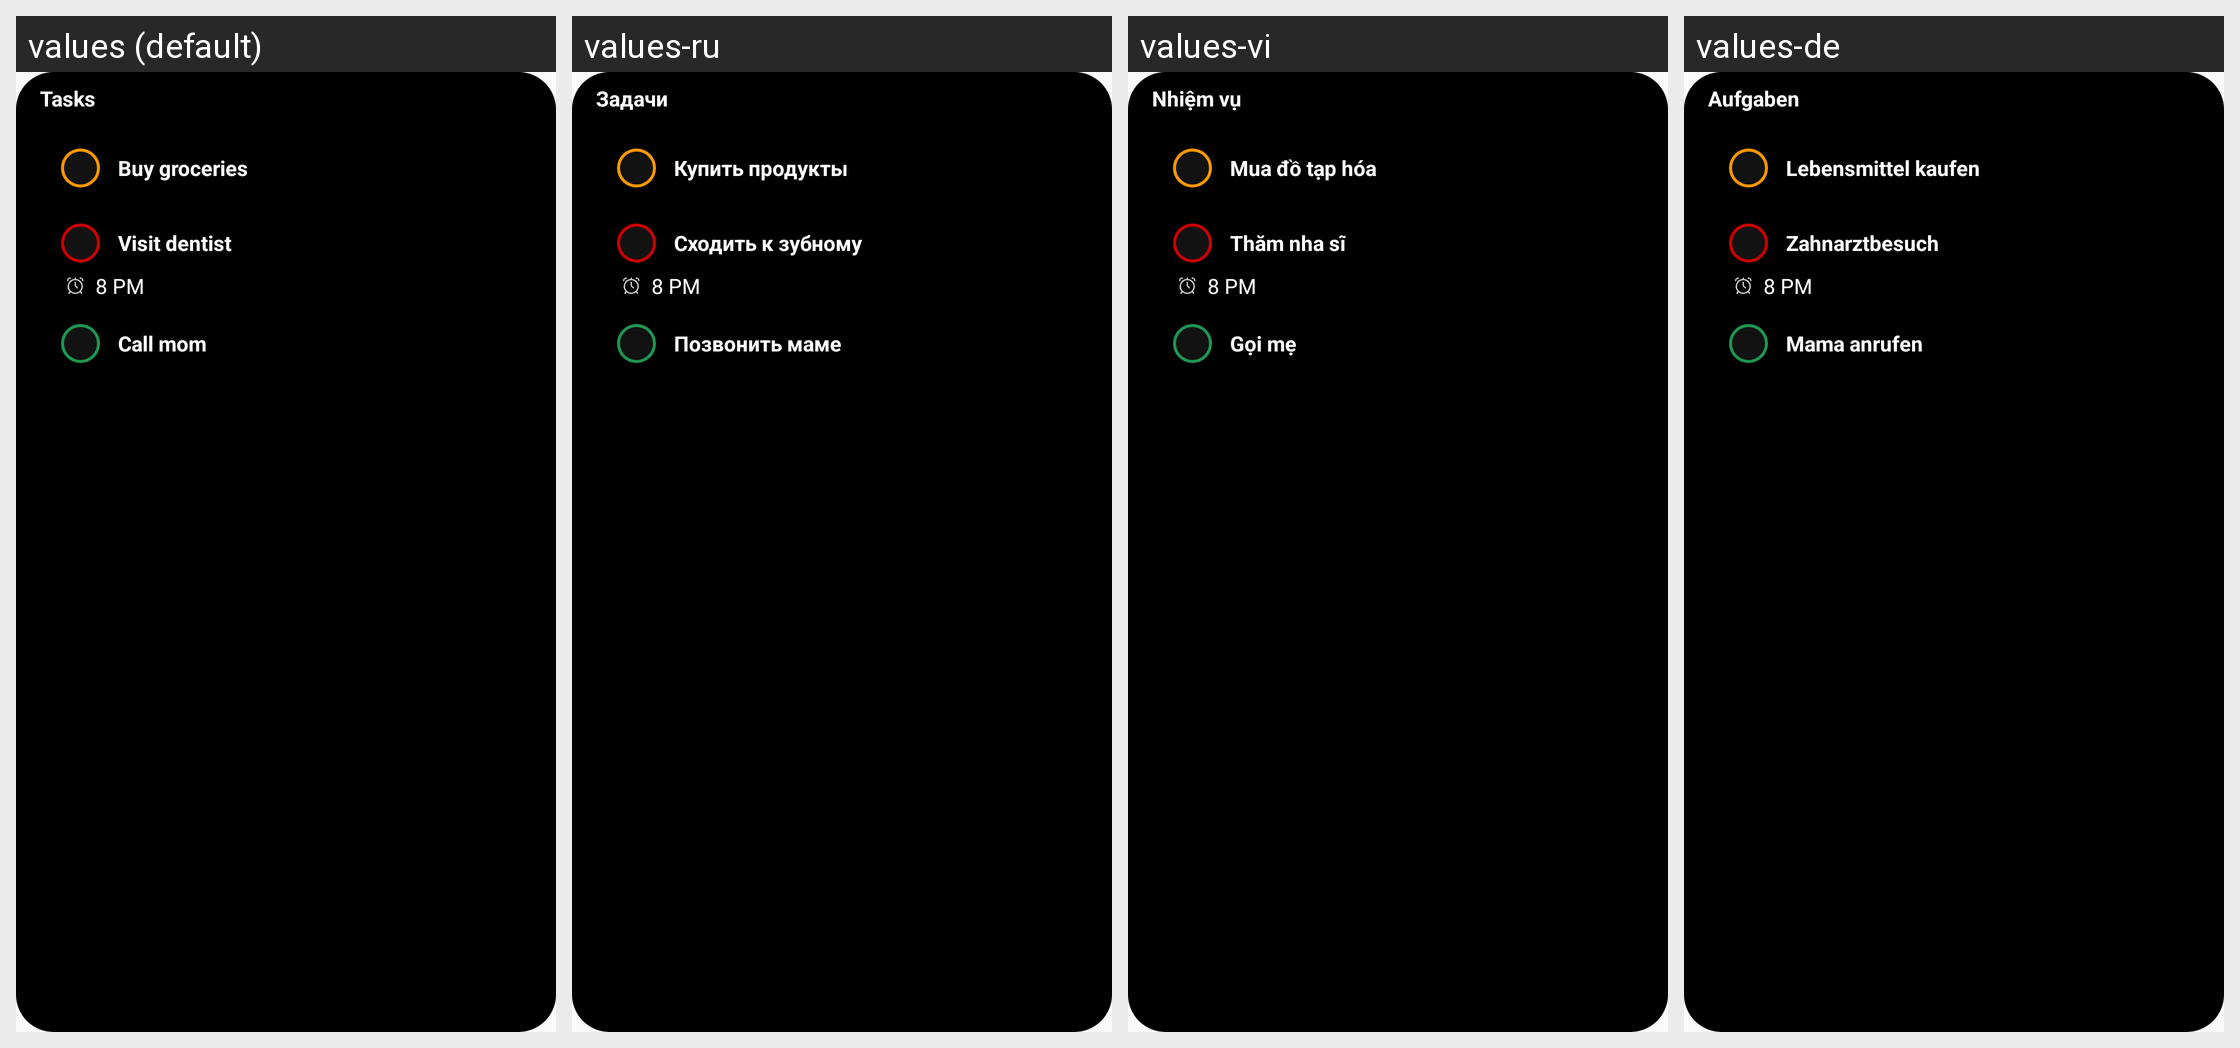

Translations of the strings shown on this Android screen, per locale in the grid:
Android screen res/layout/tasks_widget_preview.xml rendered under 4 locales, left to right: values (default), values-ru, values-vi, values-de. Device: Nexus 5 (rendered at 1080×1920; each locale shown at half size, 540×960, under a caption strip naming it); theme Theme.MyBrain.
Other locales in the repository, not shown: values-ar, values-cn, values-hi, values-pl, values-pt-rBR, values-ro, values-tr, values-zh-rCN.
Strings drawn on this screen, with the default value and each locale's value (text and hints the layout hard-codes, and strings that could not be matched under every locale, appear in the picture but are not listed):

tasks
  values: Tasks
  values-ru: Задачи
  values-vi: Nhiệm vụ
  values-de: Aufgaben

buy_groceries_tasks_preview
  values: Buy groceries
  values-ru: Купить продукты
  values-vi: Mua đồ tạp hóa
  values-de: Lebensmittel kaufen

visit_dentist_tasks_preview
  values: Visit dentist
  values-ru: Сходить к зубному
  values-vi: Thăm nha sĩ
  values-de: Zahnarztbesuch

call_mom_tasks_preview
  values: Call mom
  values-ru: Позвонить маме
  values-vi: Gọi mẹ
  values-de: Mama anrufen
